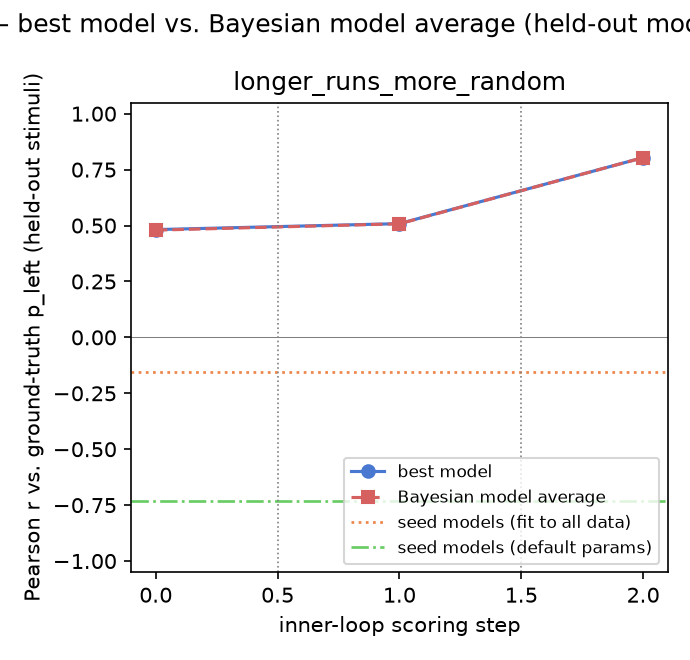

The table this chart was drawn from, first rows:
gt_model, experiment, step, iteration, global_step, best_model, pearson_r, rmse, pearson_r_bma, rmse_bma
longer_runs_more_random, 1, 0, , 0, prototype_similarity, 0.4819, 0.2113, 0.4793, 0.2114
longer_runs_more_random, 2, 0, , 1, pure_alternation, 0.5085, 0.2025, 0.5078, 0.2026
longer_runs_more_random, 3, 0, , 2, length_sensitive_alternation, 0.8036, 0.1352, 0.8036, 0.1352
